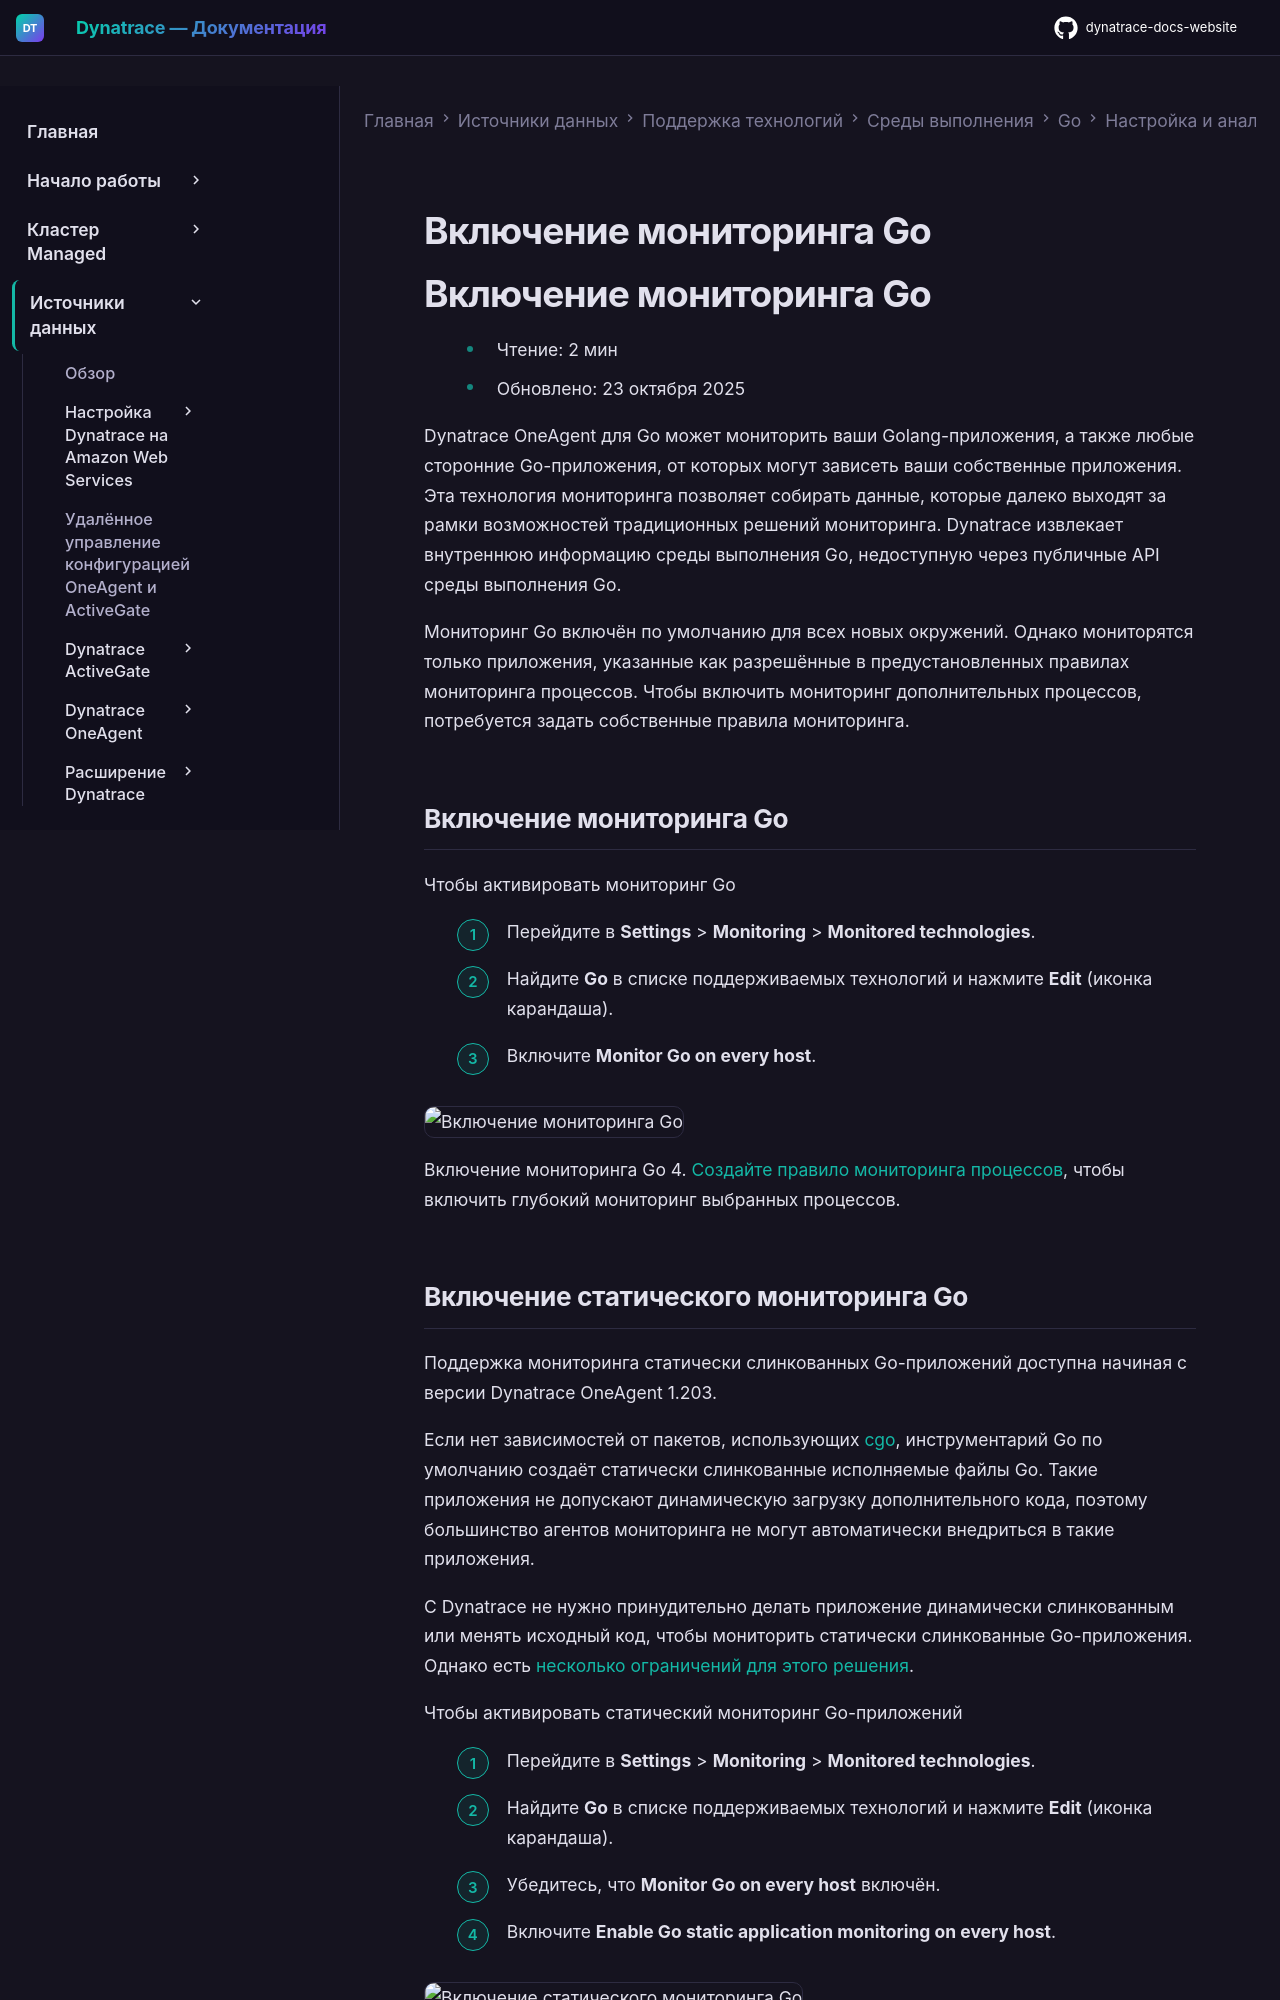

repository: Yerkebulan-Ardabayev/dynatrace-docs-website · page: managed-ru/ingest-from/technology-support/application-software/go/configuration-and-analysis/enable-go-monitoring/index.html · generator: mkdocs

---
title: Включение мониторинга Go
source: https://docs.dynatrace.com/managed/ingest-from/technology-support/application-software/go/configuration-and-analysis/enable-go-monitoring
scraped: 2026-05-12T12:04:07.801178
---

# Включение мониторинга Go

# Включение мониторинга Go

* Чтение: 2 мин
* Обновлено: 23 октября 2025

Dynatrace OneAgent для Go может мониторить ваши Golang-приложения, а также любые сторонние Go-приложения, от которых могут зависеть ваши собственные приложения. Эта технология мониторинга позволяет собирать данные, которые далеко выходят за рамки возможностей традиционных решений мониторинга. Dynatrace извлекает внутреннюю информацию среды выполнения Go, недоступную через публичные API среды выполнения Go.

Мониторинг Go включён по умолчанию для всех новых окружений. Однако мониторятся только приложения, указанные как разрешённые в предустановленных правилах мониторинга процессов. Чтобы включить мониторинг дополнительных процессов, потребуется задать собственные правила мониторинга.

## Включение мониторинга Go

Чтобы активировать мониторинг Go

1. Перейдите в **Settings** > **Monitoring** > **Monitored technologies**.
2. Найдите **Go** в списке поддерживаемых технологий и нажмите **Edit** (иконка карандаша).
3. Включите **Monitor Go on every host**.

   ![Включение мониторинга Go](https://dt-cdn.net/images/enable-go-monitoring-1839-e2e67e5563.png)

   Включение мониторинга Go
4. [Создайте правило мониторинга процессов](/managed/observe/infrastructure-observability/process-groups/configuration/pg-monitoring#rules "Способы настройки мониторинга групп процессов"), чтобы включить глубокий мониторинг выбранных процессов.
